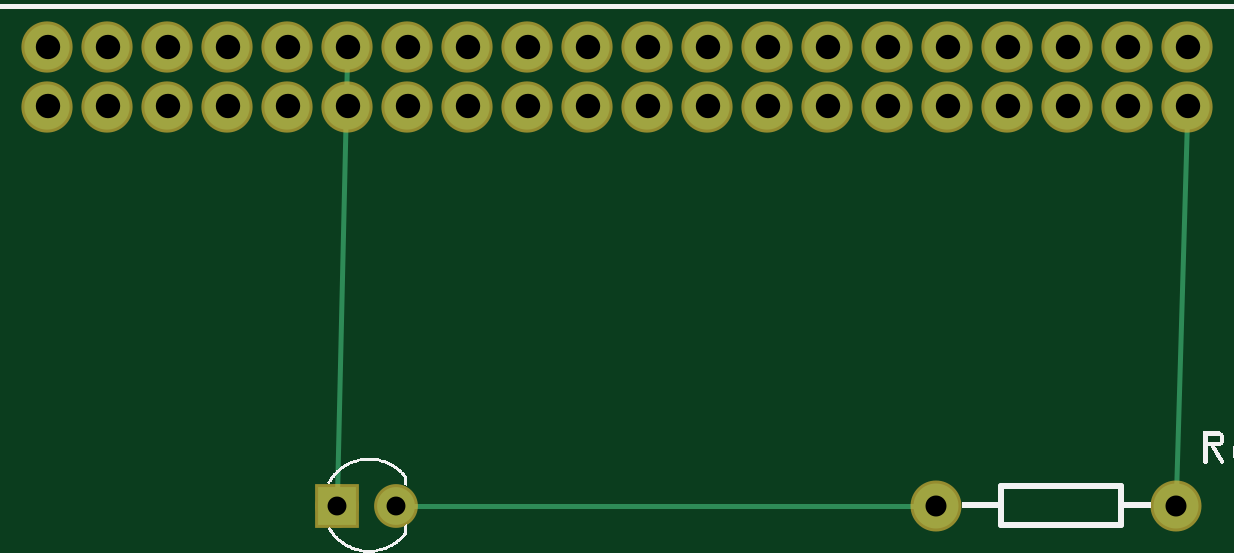
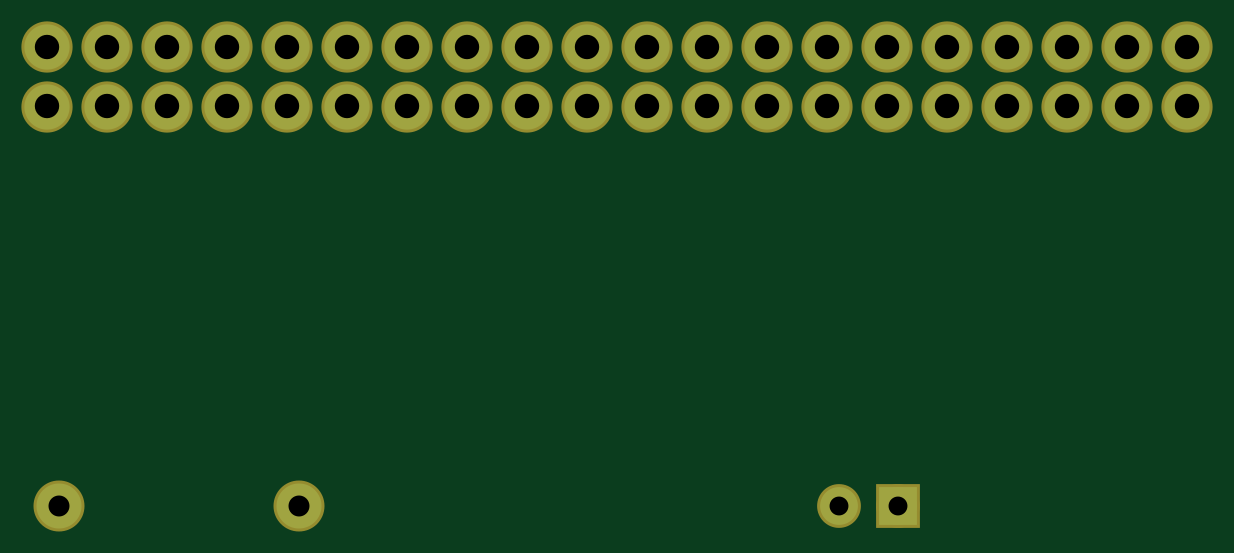
Circuit board: 6 layer files. Board 48.3 x 19.4 mm.
- bottom_copper: Untitled Sketch 3_copperBottom.gbl (1001 bytes)
- top_copper: Untitled Sketch 3_copperTop.gtl (1125 bytes)
- drill: Untitled Sketch 3_drill.txt (806 bytes)
- bottom_mask: Untitled Sketch 3_maskBottom.gbs (997 bytes)
- top_mask: Untitled Sketch 3_maskTop.gts (997 bytes)
- top_silk: Untitled Sketch 3_silkTop.gto (263771 bytes)

=== bottom_copper: Untitled Sketch 3_copperBottom.gbl ===
G04 MADE WITH FRITZING*
G04 WWW.FRITZING.ORG*
G04 DOUBLE SIDED*
G04 HOLES PLATED*
G04 CONTOUR ON CENTER OF CONTOUR VECTOR*
%ASAXBY*%
%FSLAX23Y23*%
%MOIN*%
%OFA0B0*%
%SFA1.0B1.0*%
%ADD10C,0.075361*%
%ADD11C,0.062992*%
%ADD12C,0.075000*%
%ADD13R,0.062992X0.062992*%
%LNCOPPER0*%
G90*
G70*
G54D10*
X367Y2052D03*
X467Y2052D03*
X567Y2052D03*
X667Y2052D03*
X767Y2052D03*
X867Y2052D03*
X967Y2052D03*
X1067Y2052D03*
X1167Y2052D03*
X1267Y2052D03*
X1367Y2052D03*
X1467Y2052D03*
X1567Y2052D03*
X1667Y2052D03*
X1767Y2052D03*
X1867Y2052D03*
X1967Y2052D03*
X2067Y2052D03*
X2167Y2052D03*
X2267Y2052D03*
X2267Y2152D03*
X2167Y2152D03*
X2067Y2152D03*
X1967Y2152D03*
X1867Y2152D03*
X1767Y2152D03*
X1667Y2152D03*
X1567Y2152D03*
X1467Y2152D03*
X1367Y2152D03*
X1267Y2152D03*
X1167Y2152D03*
X1067Y2152D03*
X967Y2152D03*
X867Y2152D03*
X767Y2152D03*
X667Y2152D03*
X567Y2152D03*
X467Y2152D03*
X367Y2152D03*
G54D11*
X849Y1387D03*
X948Y1387D03*
G54D12*
X1848Y1387D03*
X2248Y1387D03*
G54D13*
X849Y1387D03*
G04 End of Copper0*
M02*
=== top_copper: Untitled Sketch 3_copperTop.gtl ===
G04 MADE WITH FRITZING*
G04 WWW.FRITZING.ORG*
G04 DOUBLE SIDED*
G04 HOLES PLATED*
G04 CONTOUR ON CENTER OF CONTOUR VECTOR*
%ASAXBY*%
%FSLAX23Y23*%
%MOIN*%
%OFA0B0*%
%SFA1.0B1.0*%
%ADD10C,0.075361*%
%ADD11C,0.062992*%
%ADD12C,0.075000*%
%ADD13R,0.062992X0.062992*%
%ADD14C,0.008000*%
%LNCOPPER1*%
G90*
G70*
G54D10*
X367Y2052D03*
X467Y2052D03*
X567Y2052D03*
X667Y2052D03*
X767Y2052D03*
X867Y2052D03*
X967Y2052D03*
X1067Y2052D03*
X1167Y2052D03*
X1267Y2052D03*
X1367Y2052D03*
X1467Y2052D03*
X1567Y2052D03*
X1667Y2052D03*
X1767Y2052D03*
X1867Y2052D03*
X1967Y2052D03*
X2067Y2052D03*
X2167Y2052D03*
X2267Y2052D03*
X2267Y2152D03*
X2167Y2152D03*
X2067Y2152D03*
X1967Y2152D03*
X1867Y2152D03*
X1767Y2152D03*
X1667Y2152D03*
X1567Y2152D03*
X1467Y2152D03*
X1367Y2152D03*
X1267Y2152D03*
X1167Y2152D03*
X1067Y2152D03*
X967Y2152D03*
X867Y2152D03*
X767Y2152D03*
X667Y2152D03*
X567Y2152D03*
X467Y2152D03*
X367Y2152D03*
G54D11*
X849Y1387D03*
X948Y1387D03*
G54D12*
X1848Y1387D03*
X2248Y1387D03*
G54D13*
X849Y1387D03*
G54D14*
X867Y2132D02*
X850Y1403D01*
D02*
X2248Y1405D02*
X2267Y2032D01*
D02*
X1830Y1387D02*
X964Y1387D01*
G04 End of Copper1*
M02*
=== drill: Untitled Sketch 3_drill.txt ===
; NON-PLATED HOLES START AT T1
; THROUGH (PLATED) HOLES START AT T100
M48
INCH
T100C0.040639
T101C0.031497
T102C0.035000
%
T100
X013673Y021521
X018673Y020522
X006673Y020522
X010673Y021521
X011673Y021521
X010673Y020522
X015673Y021521
X019673Y021521
X017673Y020522
X012673Y021521
X007673Y021521
X009673Y021521
X014673Y020522
X021673Y020522
X016673Y021521
X017673Y021521
X022673Y020522
X011673Y020522
X006673Y021521
X003673Y020522
X004673Y021521
X014673Y021521
X009673Y020522
X018673Y021521
X015673Y020522
X005673Y021521
X003673Y021521
X007673Y020522
X005673Y020522
X020673Y020522
X022673Y021521
X020673Y021521
X008673Y020522
X012673Y020522
X013673Y020522
X021673Y021521
X019673Y020522
X004673Y020522
X016673Y020522
X008673Y021521
T101
X008494Y013871
X009478Y013871
T102
X022478Y013871
X018478Y013871
T00
M30

=== bottom_mask: Untitled Sketch 3_maskBottom.gbs ===
G04 MADE WITH FRITZING*
G04 WWW.FRITZING.ORG*
G04 DOUBLE SIDED*
G04 HOLES PLATED*
G04 CONTOUR ON CENTER OF CONTOUR VECTOR*
%ASAXBY*%
%FSLAX23Y23*%
%MOIN*%
%OFA0B0*%
%SFA1.0B1.0*%
%ADD10C,0.085361*%
%ADD11C,0.072992*%
%ADD12C,0.085000*%
%ADD13R,0.072992X0.072992*%
%LNMASK0*%
G90*
G70*
G54D10*
X367Y2052D03*
X467Y2052D03*
X567Y2052D03*
X667Y2052D03*
X767Y2052D03*
X867Y2052D03*
X967Y2052D03*
X1067Y2052D03*
X1167Y2052D03*
X1267Y2052D03*
X1367Y2052D03*
X1467Y2052D03*
X1567Y2052D03*
X1667Y2052D03*
X1767Y2052D03*
X1867Y2052D03*
X1967Y2052D03*
X2067Y2052D03*
X2167Y2052D03*
X2267Y2052D03*
X2267Y2152D03*
X2167Y2152D03*
X2067Y2152D03*
X1967Y2152D03*
X1867Y2152D03*
X1767Y2152D03*
X1667Y2152D03*
X1567Y2152D03*
X1467Y2152D03*
X1367Y2152D03*
X1267Y2152D03*
X1167Y2152D03*
X1067Y2152D03*
X967Y2152D03*
X867Y2152D03*
X767Y2152D03*
X667Y2152D03*
X567Y2152D03*
X467Y2152D03*
X367Y2152D03*
G54D11*
X849Y1387D03*
X948Y1387D03*
G54D12*
X1848Y1387D03*
X2248Y1387D03*
G54D13*
X849Y1387D03*
G04 End of Mask0*
M02*
=== top_mask: Untitled Sketch 3_maskTop.gts ===
G04 MADE WITH FRITZING*
G04 WWW.FRITZING.ORG*
G04 DOUBLE SIDED*
G04 HOLES PLATED*
G04 CONTOUR ON CENTER OF CONTOUR VECTOR*
%ASAXBY*%
%FSLAX23Y23*%
%MOIN*%
%OFA0B0*%
%SFA1.0B1.0*%
%ADD10C,0.085361*%
%ADD11C,0.072992*%
%ADD12C,0.085000*%
%ADD13R,0.072992X0.072992*%
%LNMASK1*%
G90*
G70*
G54D10*
X367Y2052D03*
X467Y2052D03*
X567Y2052D03*
X667Y2052D03*
X767Y2052D03*
X867Y2052D03*
X967Y2052D03*
X1067Y2052D03*
X1167Y2052D03*
X1267Y2052D03*
X1367Y2052D03*
X1467Y2052D03*
X1567Y2052D03*
X1667Y2052D03*
X1767Y2052D03*
X1867Y2052D03*
X1967Y2052D03*
X2067Y2052D03*
X2167Y2052D03*
X2267Y2052D03*
X2267Y2152D03*
X2167Y2152D03*
X2067Y2152D03*
X1967Y2152D03*
X1867Y2152D03*
X1767Y2152D03*
X1667Y2152D03*
X1567Y2152D03*
X1467Y2152D03*
X1367Y2152D03*
X1267Y2152D03*
X1167Y2152D03*
X1067Y2152D03*
X967Y2152D03*
X867Y2152D03*
X767Y2152D03*
X667Y2152D03*
X567Y2152D03*
X467Y2152D03*
X367Y2152D03*
G54D11*
X849Y1387D03*
X948Y1387D03*
G54D12*
X1848Y1387D03*
X2248Y1387D03*
G54D13*
X849Y1387D03*
G04 End of Mask1*
M02*
=== top_silk: Untitled Sketch 3_silkTop.gto (263771 bytes, source omitted) ===
